Run: headless pygame with SDL's dummy video driver; simulated clock (each Clock.tick advances the game by its frame time, no real sleeping); random seed 0; keys injected as events and as key.get_pressed() state; no mouse input.
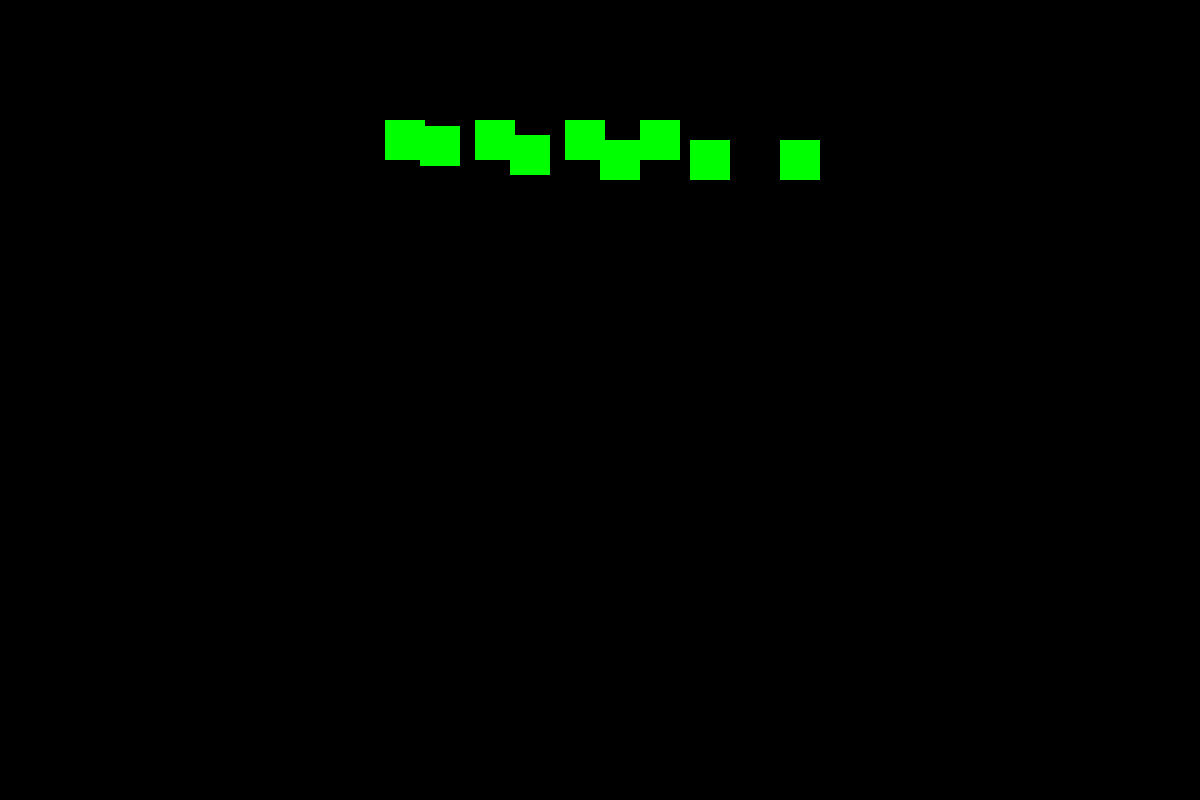
Frame 1 of 4 · flips 1–60 · no input
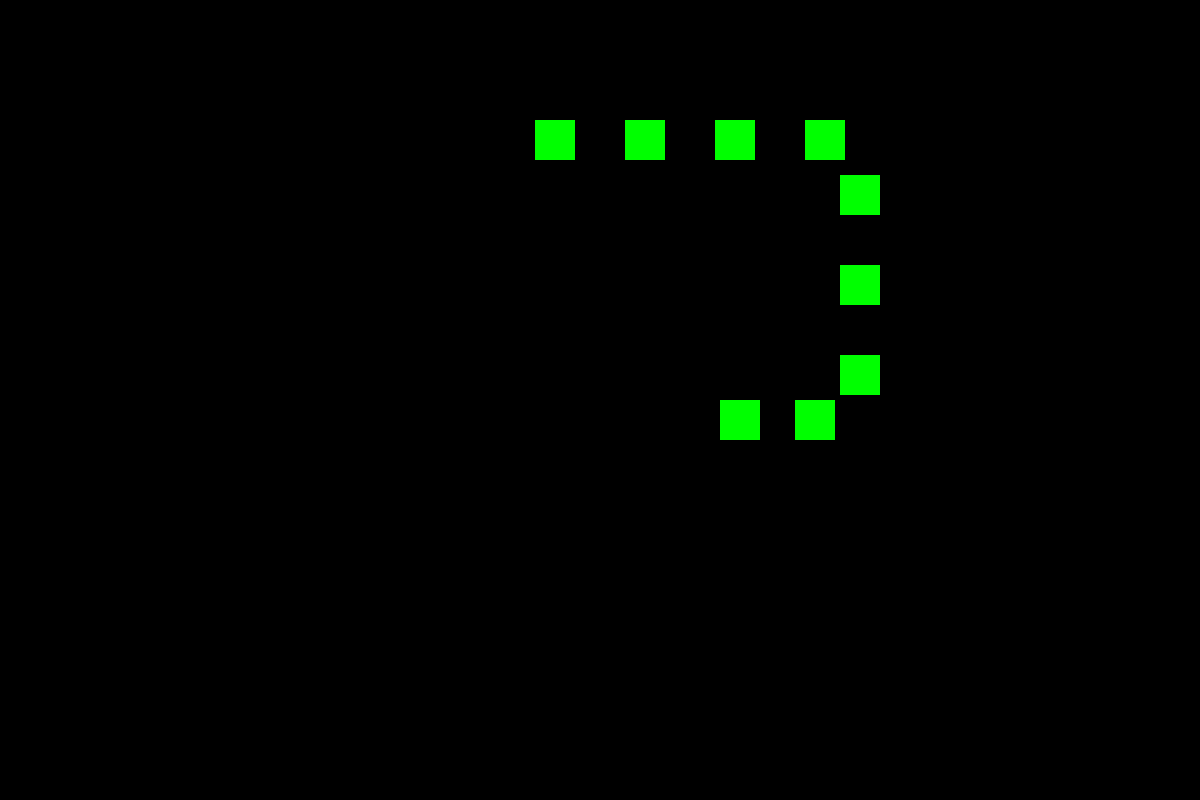
Frame 2 of 4 · flips 61–180 · tapped SPACE, RETURN · held RIGHT (→), D
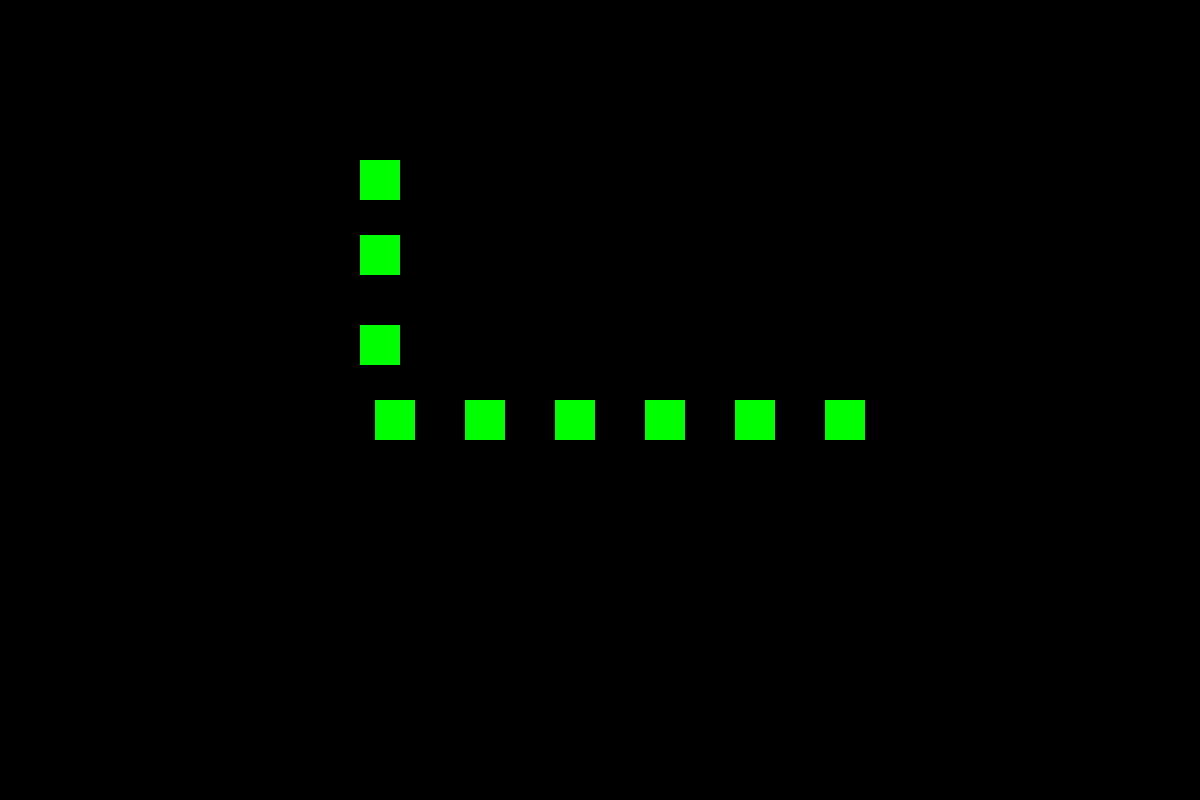
Frame 3 of 4 · flips 181–300 · held DOWN (↓), S
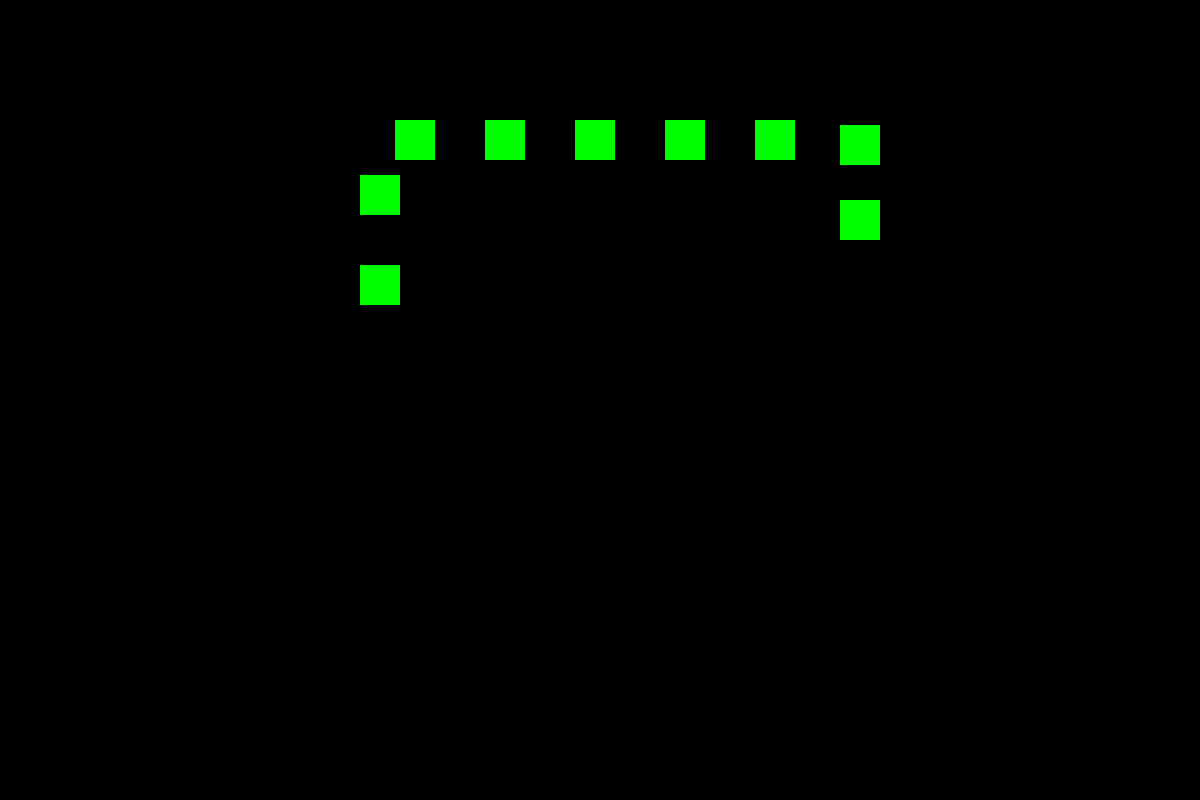
Frame 4 of 4 · flips 301–420 · held LEFT (←), A, UP (↑), W

The pygame program that drew these frames:

import pygame
import sys
import math
import random

class Settings:
    def __init__(self):
        '''Init the game's settings'''
        # Screen settings
        self.screen_width = 1200
        self.screen_height = 800
        self.bg_color = (0, 0, 0)
        self.FPS = 60 

class Sprite(pygame.sprite.Sprite):
    def __init__(self, screen, spawn_random=False):
        super().__init__()
        self.image = pygame.Surface((40, 40))
        self.image.fill((0, 255, 0))  # Green color for the sprite
        self.rect = self.image.get_rect()
        self.screen = screen
        if spawn_random:
            self.rect.x = random.choice([self.rect.width, self.screen.get_width() - self.rect.width])
            if self.rect.x == self.rect.width:
                self.rect.y = self.rect.height + 100
                self.direction = "left"
            else:
                self.rect.y = self.rect.height + 100
                self.direction = "right"

        else:
            self.rect.x = self.rect.width
            self.rect.y = self.rect.height + 100
            self.direction = "left"

        self.current_waypoint = 0  # Index of the current waypoint

    def update(self, movement):
        movement.second_level(self)

class Movement:
    def __init__(self, screen_width, screen_height):
        self.screen_width = screen_width
        self.screen_height = screen_height

    def second_level(self, sprite):
        if sprite.direction == "right":
            waypoints = [(0.7, 0.15), (0.3, 0.15), (0.3, 0.5), (0.7, 0.5)]
        else:
            waypoints = [(0.3, 0.15), (0.7, 0.15), (0.7, 0.5), (0.3, 0.5)]

        target_x = waypoints[sprite.current_waypoint][0] * self.screen_width
        target_y = waypoints[sprite.current_waypoint][1] * self.screen_height

        dx = target_x - sprite.rect.x
        dy = target_y - sprite.rect.y

        distance = math.sqrt(dx ** 2 + dy ** 2)

        speed = 5

        if distance > speed:
            ratio = speed / distance
            sprite.rect.x += dx * ratio
            sprite.rect.y += dy * ratio
        else:
            sprite.rect.x = target_x
            sprite.rect.y = target_y
            sprite.current_waypoint = (sprite.current_waypoint + 1) % len(waypoints)

def main():
    pygame.init()
    settings = Settings()
    screen = pygame.display.set_mode((settings.screen_width, settings.screen_height))
    clock = pygame.time.Clock()

    all_sprites = pygame.sprite.Group()  # Create a group to hold all sprites

    # Create multiple instances of Sprite and add them to the group
    spawn_interval = 50  # Adjust this value to set the distance between each spawned sprite
    sprite = Sprite(screen)
    sprite_width = sprite.rect.width
    max_sprites_horizontal = (settings.screen_width - spawn_interval) // (sprite_width + spawn_interval)
    for i in range(max_sprites_horizontal):
        sprite = Sprite(screen)
        sprite.rect.x = (i + 1) * (sprite_width + spawn_interval)
        all_sprites.add(sprite)


    movement = Movement(settings.screen_width, settings.screen_height)

    while True:
        for event in pygame.event.get():
            if event.type == pygame.QUIT:
                pygame.quit()
                sys.exit()

        all_sprites.update(movement)

        screen.fill((0, 0, 0))  # Fill the screen with black color
        all_sprites.draw(screen)
        pygame.display.flip()
        clock.tick(settings.FPS)  # Cap the frame rate at 60 FPS

if __name__ == "__main__":
    main()
